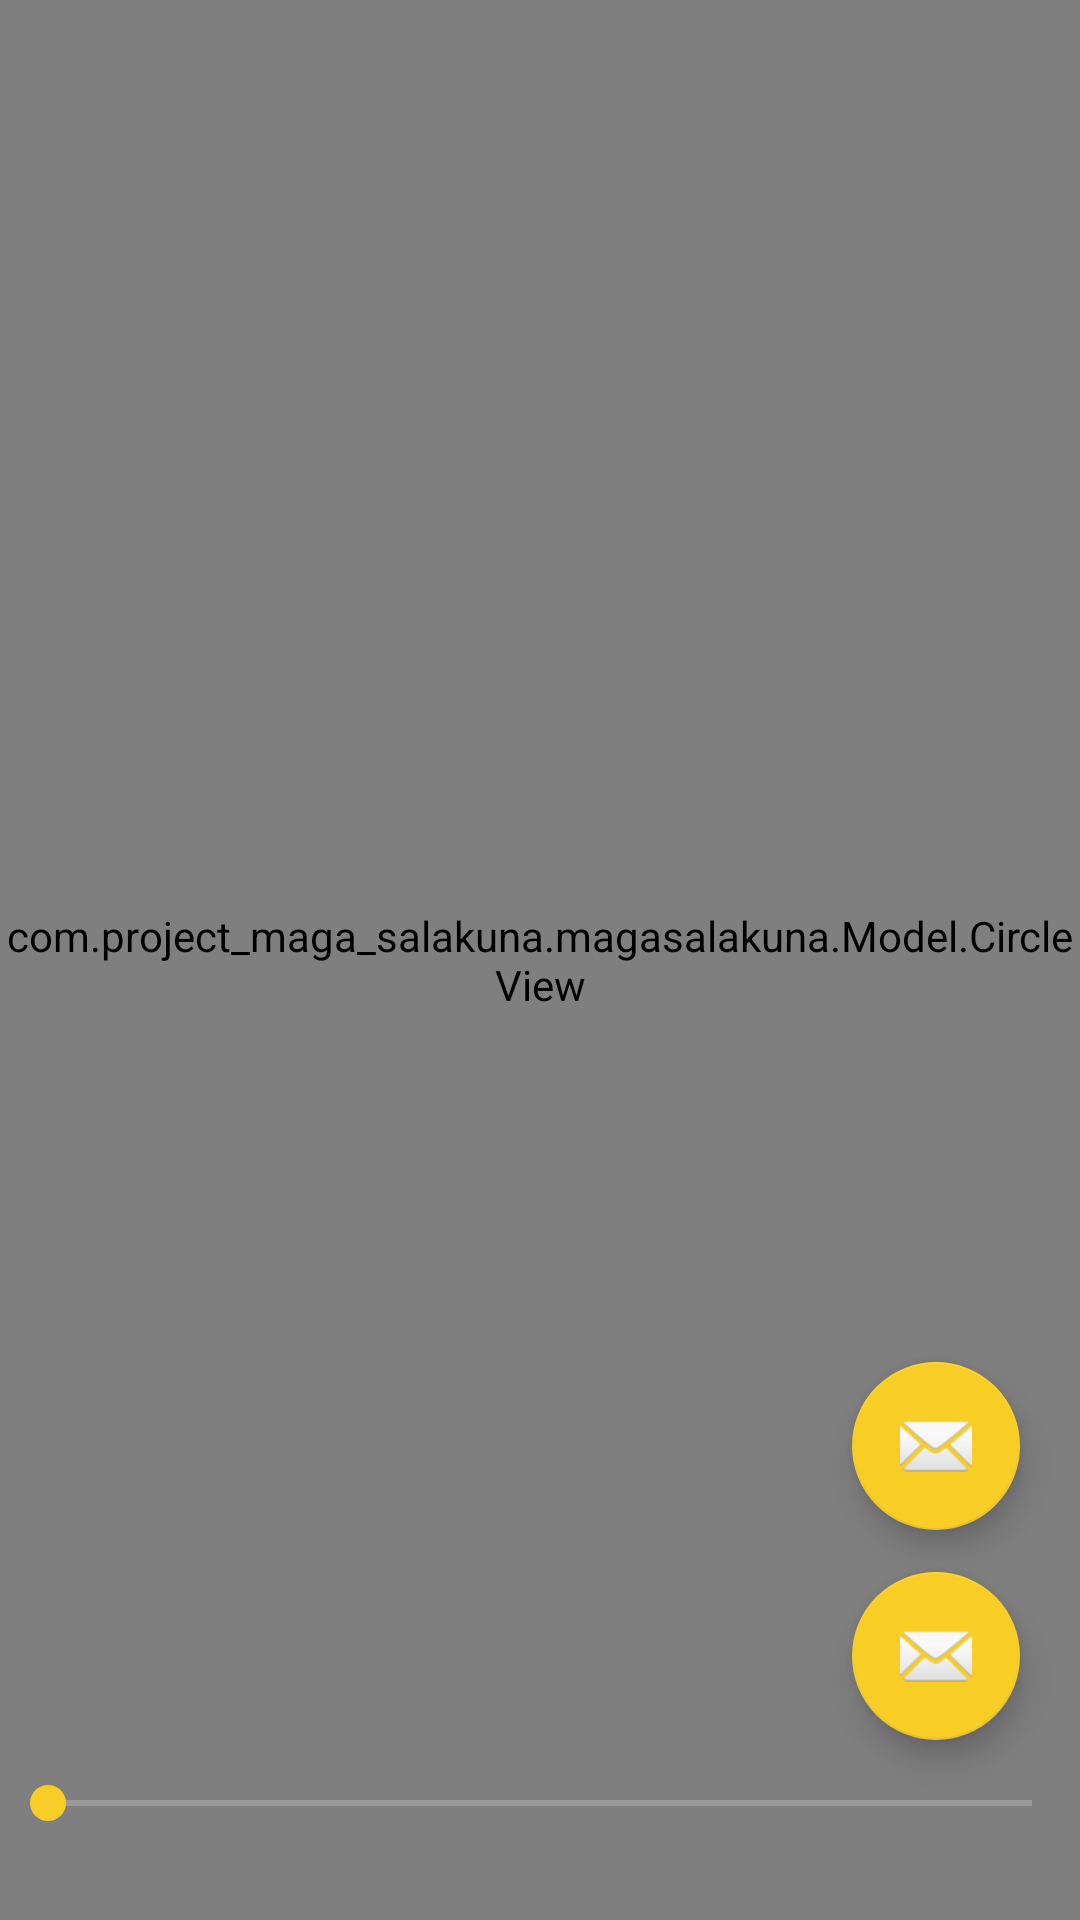

Layout XML and referenced resources for this Android screen:
<!-- AndroidManifest.xml: application theme AppTheme -->
<!-- res/layout/fragment_home.xml -->
<android.support.design.widget.CoordinatorLayout xmlns:android="http://schemas.android.com/apk/res/android"
    xmlns:app="http://schemas.android.com/apk/res-auto"
    xmlns:tools="http://schemas.android.com/tools"
    android:layout_width="match_parent"
    android:layout_height="match_parent"
    android:fitsSystemWindows="true">

    <org.osmdroid.views.MapView android:id="@+id/mapview"
        android:layout_width="fill_parent"
        android:layout_height="fill_parent" />
    <com.project_maga_salakuna.magasalakuna.Model.CircleView
        android:id="@+id/circle_drawer_view"
        android:layout_width="match_parent"
        android:layout_height="match_parent" />
    <TextView
        android:id="@+id/distanceText"
        android:layout_width="match_parent"
        android:layout_height="wrap_content"
        android:layout_gravity="top|center_horizontal"
        android:background="#A6383838"
        android:textColor="@android:color/white"
        android:textStyle="bold"
        android:textSize="40dp"
        android:textAlignment="center"
        android:visibility="invisible"/>
    <android.support.v7.widget.AppCompatSeekBar
        android:id="@+id/seekbar"
        android:layout_width="match_parent"
        android:layout_height="wrap_content"
        android:layout_gravity="bottom"
        android:layout_marginBottom="30dp"/>
    <android.support.design.widget.FloatingActionButton
        android:id="@+id/refreshfab"
        android:layout_width="wrap_content"
        android:layout_height="wrap_content"
        android:layout_gravity="bottom|end"
        android:layout_marginRight="20dp"
        android:layout_marginBottom="130dp"
        app:backgroundTint="#f8cd26"
        android:background="@drawable/checkinbtnicon"
        android:src="@android:drawable/ic_dialog_email" />
    <android.support.design.widget.FloatingActionButton
        android:id="@+id/fab"
        android:layout_width="wrap_content"
        android:layout_height="wrap_content"
        android:layout_gravity="bottom|end"
        android:layout_marginRight="20dp"
        android:layout_marginBottom="60dp"
        app:backgroundTint="#f8cd26"
        android:background="@drawable/checkinbtnicon"
        android:src="@android:drawable/ic_dialog_email" />
</android.support.design.widget.CoordinatorLayout>
<!-- resources referenced by this layout -->
<resources>
  <style name="AppTheme" parent="Theme.AppCompat.NoActionBar">
          <item name="colorPrimary">@color/colorPrimary</item>
          <item name="colorPrimaryDark">@color/colorPrimaryDark</item>
          <item name="colorAccent">@color/colorAccent</item>
          <item name="android:textColorPrimary">@color/textColorPrimary</item>
          <item name="android:windowBackground">@color/windowBackground</item>
          
          <item name="searchBackground">@color/colorPrimary</item>
  
          
          <item name="searchVoiceIcon">@drawable/ic_action_voice_search_inverted</item>
  
          
          <item name="searchCloseIcon">@drawable/ic_action_navigation_close_inverted</item>
  
          
          <item name="searchBackIcon">@drawable/ic_action_navigation_arrow_back_inverted</item>
  
          
          <item name="searchSuggestionIcon">@drawable/ic_suggestion</item>
  
          
          <item name="searchSuggestionBackground">@android:color/white</item>
  
      </style>
  <color name="colorPrimary">#0e5211</color>
  <color name="colorPrimaryDark">#256d53</color>
  <color name="colorAccent">#f8cd26</color>
  <color name="textColorPrimary">#f8cd26</color>
  <color name="windowBackground">#2c8162</color>
</resources>
